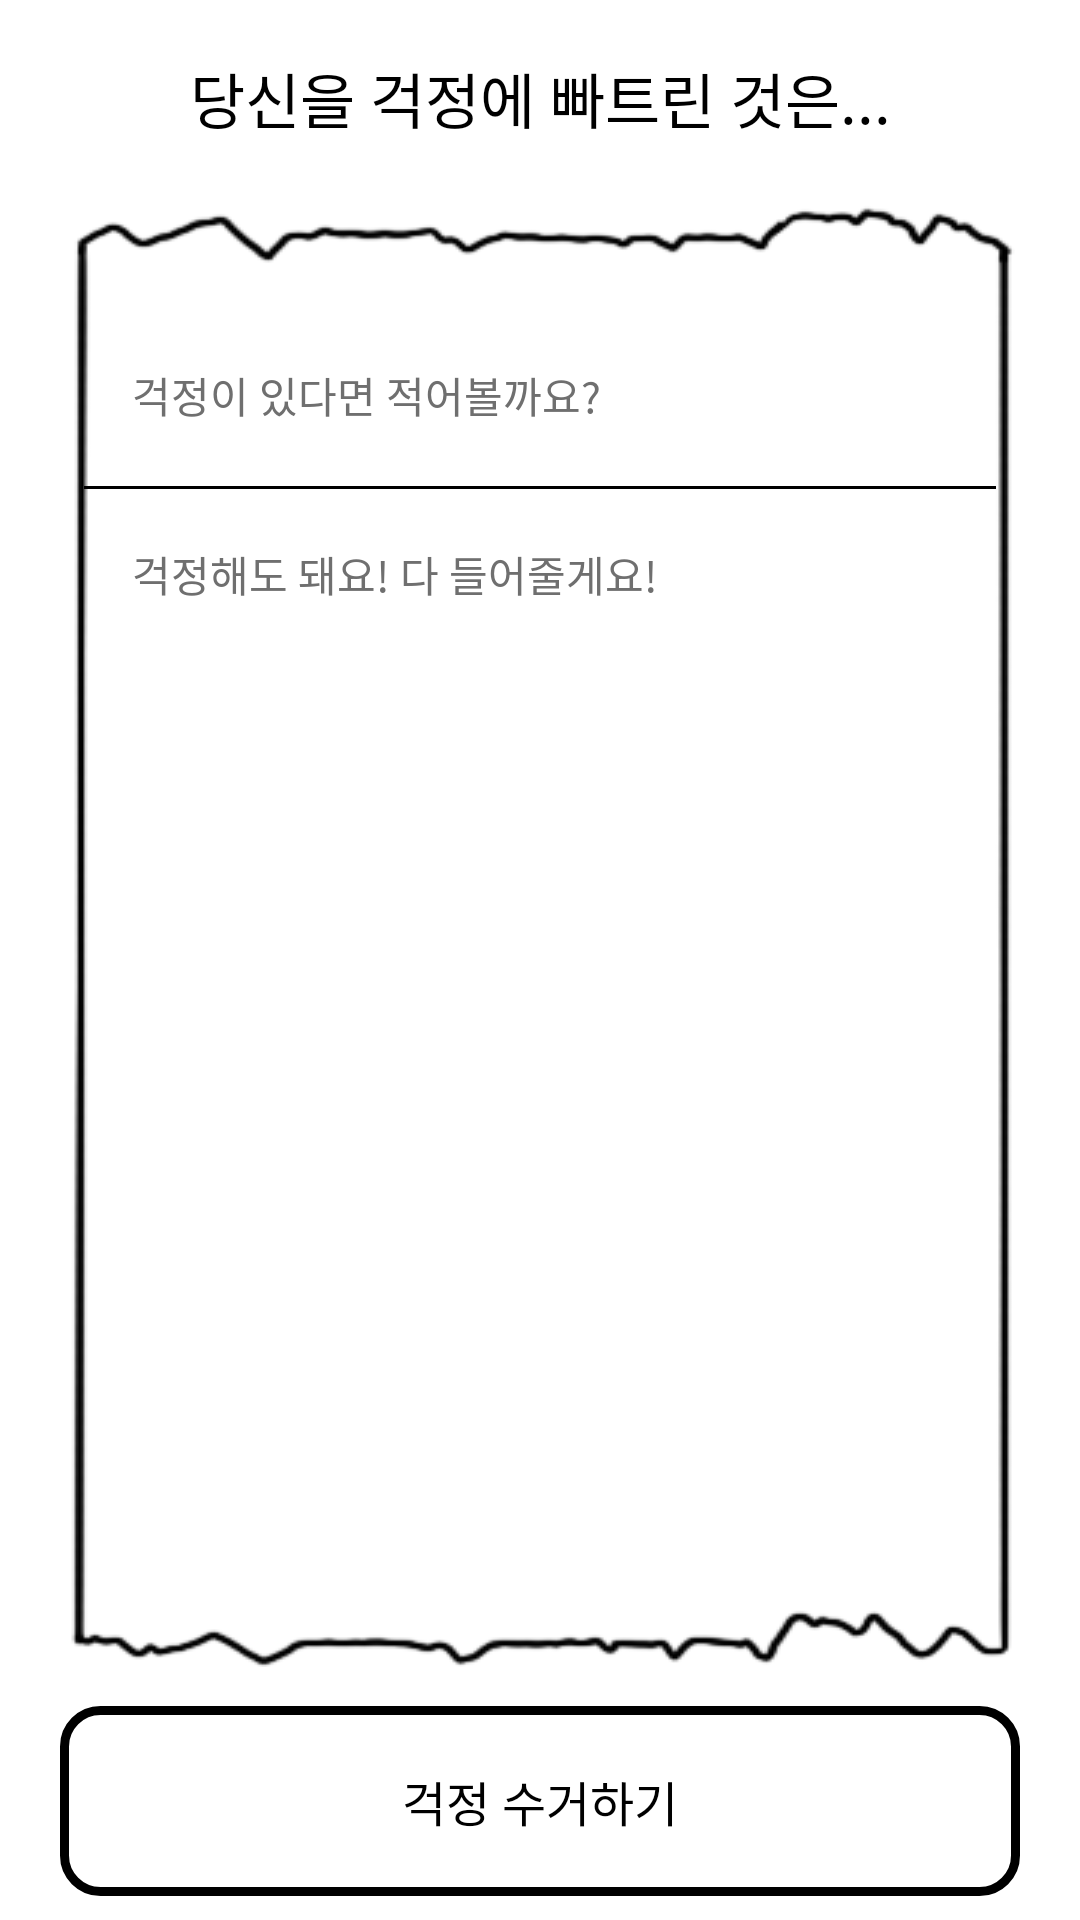

Layout XML and referenced resources for this Android screen:
<!-- AndroidManifest.xml: application theme Theme.DoSopkathon -->
<!-- res/layout/activity_write.xml -->
<?xml version="1.0" encoding="utf-8"?>
<layout xmlns:android="http://schemas.android.com/apk/res/android"
    xmlns:app="http://schemas.android.com/apk/res-auto"
    xmlns:tools="http://schemas.android.com/tools">

    <data>

    </data>

    <androidx.constraintlayout.widget.ConstraintLayout
        android:layout_width="match_parent"
        android:layout_height="match_parent"
        android:background="@color/white">

        <TextView
            android:id="@+id/tv_write_title"
            android:layout_width="wrap_content"
            android:layout_height="wrap_content"
            android:paddingVertical="18dp"
            android:text="당신을 걱정에 빠트린 것은..."
            android:textAppearance="@style/TextAppearance.Pretendard.Headline"
            app:layout_constraintEnd_toEndOf="parent"
            app:layout_constraintStart_toStartOf="parent"
            app:layout_constraintTop_toTopOf="parent" />

        <androidx.constraintlayout.widget.ConstraintLayout
            android:id="@+id/layout_write"
            android:layout_width="0dp"
            android:layout_height="0dp"
            android:layout_marginHorizontal="20dp"
            android:layout_marginBottom="13dp"
            android:background="@drawable/img_write_background"
            android:paddingBottom="36dp"
            app:layout_constraintBottom_toTopOf="@id/btn_write_submit"
            app:layout_constraintEnd_toEndOf="parent"
            app:layout_constraintStart_toStartOf="parent"
            app:layout_constraintTop_toBottomOf="@id/tv_write_title">

            <androidx.recyclerview.widget.RecyclerView
                android:id="@+id/rv_write_category"
                android:layout_width="0dp"
                android:layout_height="wrap_content"
                android:layout_marginTop="36dp"
                android:orientation="horizontal"
                android:paddingStart="22dp"
                android:paddingEnd="9dp"
                app:layoutManager="androidx.recyclerview.widget.LinearLayoutManager"
                app:layout_constraintEnd_toEndOf="parent"
                app:layout_constraintStart_toStartOf="parent"
                app:layout_constraintTop_toTopOf="parent"
                tools:listitem="@layout/item_write_category" />

            <EditText
                android:id="@+id/et_write_title"
                android:layout_width="0dp"
                android:layout_height="wrap_content"
                android:layout_marginHorizontal="20dp"
                android:backgroundTint="@color/white"
                android:hint="걱정이 있다면 적어볼까요?"
                android:maxLines="2"
                android:paddingVertical="20dp"
                android:textAppearance="@style/TextAppearance.Pretendard.SubHead2"
                android:textColorHint="@color/gray_10"
                app:layout_constraintEnd_toEndOf="parent"
                app:layout_constraintStart_toStartOf="parent"
                app:layout_constraintTop_toBottomOf="@id/rv_write_category" />

            <com.google.android.material.divider.MaterialDivider
                android:id="@+id/divider_write"
                android:layout_width="0dp"
                android:layout_height="1dp"
                android:layout_marginHorizontal="8dp"
                app:dividerColor="@color/black"
                app:layout_constraintEnd_toEndOf="parent"
                app:layout_constraintStart_toStartOf="parent"
                app:layout_constraintTop_toBottomOf="@id/et_write_title" />

            <EditText
                android:id="@+id/et_write_body"
                android:layout_width="0dp"
                android:layout_height="0dp"
                android:layout_marginHorizontal="20dp"
                android:layout_marginVertical="8dp"
                android:backgroundTint="@color/white"
                android:gravity="top"
                android:hint="걱정해도 돼요! 다 들어줄게요!"
                android:textAppearance="@style/TextAppearance.Pretendard.Body1"
                android:textColorHint="@color/gray_10"
                app:layout_constraintBottom_toTopOf="@id/tv_write_date"
                app:layout_constraintEnd_toEndOf="parent"
                app:layout_constraintStart_toStartOf="parent"
                app:layout_constraintTop_toBottomOf="@id/divider_write" />

            <TextView
                android:id="@+id/tv_write_date"
                android:layout_width="wrap_content"
                android:layout_height="wrap_content"
                android:layout_marginEnd="20dp"
                android:textAppearance="@style/TextAppearance.Pretendard.Caption"
                android:textColor="@color/gray_10"
                app:layout_constraintBottom_toBottomOf="parent"
                app:layout_constraintEnd_toEndOf="parent"
                tools:text="2023.11.26" />

        </androidx.constraintlayout.widget.ConstraintLayout>

        <TextView
            android:id="@+id/btn_write_submit"
            style="@style/WriteBtnStyle"
            android:layout_width="0dp"
            android:layout_height="wrap_content"
            android:layout_marginHorizontal="20dp"
            android:layout_marginBottom="8dp"
            android:gravity="center"
            android:paddingVertical="20dp"
            android:text="걱정 수거하기"
            android:textAppearance="@style/TextAppearance.Pretendard.SubHead3"
            app:layout_constraintBottom_toBottomOf="parent"
            app:layout_constraintEnd_toEndOf="parent"
            app:layout_constraintStart_toStartOf="parent" />

    </androidx.constraintlayout.widget.ConstraintLayout>
</layout>
<!-- res/layout/item_write_category.xml (included above) -->
<?xml version="1.0" encoding="utf-8"?>
<androidx.constraintlayout.widget.ConstraintLayout xmlns:android="http://schemas.android.com/apk/res/android"
    xmlns:app="http://schemas.android.com/apk/res-auto"
    xmlns:tools="http://schemas.android.com/tools"
    android:layout_width="wrap_content"
    android:layout_height="wrap_content">

    <TextView
        android:id="@+id/tv_category_name"
        style="@style/WriteCategoryBtnStyle"
        android:layout_width="wrap_content"
        android:layout_height="wrap_content"
        android:layout_marginEnd="4dp"
        android:paddingHorizontal="16dp"
        android:paddingVertical="9dp"
        android:textAppearance="@style/TextAppearance.Pretendard.Caption"
        android:textFontWeight="800"
        app:layout_constraintBottom_toBottomOf="parent"
        app:layout_constraintEnd_toEndOf="parent"
        app:layout_constraintStart_toStartOf="parent"
        app:layout_constraintTop_toTopOf="parent"
        tools:text="카테고리" />

</androidx.constraintlayout.widget.ConstraintLayout>
<!-- resources referenced by this layout -->
<resources>
  <color name="black">#FF000000</color>
  <color name="gray_10">#6F6F6F</color>
  <color name="white">#FFFFFFFF</color>
  <!-- drawable img_write_background: png bitmap (drawable, 11028 bytes) -->
  <style name="TextAppearance.Pretendard.Body1">
          <item name="fontFamily">@font/font_pretendard_regular</item>
          <item name="android:textSize">14sp</item>
          <item name="lineHeight">20sp</item>
      </style>
  <style name="TextAppearance.Pretendard.Caption">
          <item name="fontFamily">@font/font_pretendard_regular</item>
          <item name="android:textSize">12sp</item>
          <item name="lineHeight">18sp</item>
      </style>
  <style name="TextAppearance.Pretendard.Headline">
          <item name="fontFamily">@font/font_pretendard_bold</item>
          <item name="android:textSize">20sp</item>
          <item name="lineHeight">28sp</item>
      </style>
  <style name="TextAppearance.Pretendard.SubHead2">
          <item name="fontFamily">@font/font_pretendard_bold</item>
          <item name="android:textSize">14sp</item>
          <item name="lineHeight">20sp</item>
      </style>
  <style name="TextAppearance.Pretendard.SubHead3">
          <item name="fontFamily">@font/font_pretendard_bold</item>
          <item name="android:textSize">16sp</item>
          <item name="lineHeight">22sp</item>
      </style>
  <style name="WriteBtnStyle">
          <item name="android:background">@drawable/selector_btn_write_background</item>
          <item name="android:textColor">@drawable/selector_btn_write_text</item>
      </style>
  <style name="WriteCategoryBtnStyle">
          <item name="android:background">@drawable/selector_btn_category_background</item>
          <item name="android:textColor">@drawable/selector_btn_write_text</item>
      </style>
  <style name="Theme.DoSopkathon" parent="Theme.Material3.Light.NoActionBar">
          
          <item name="colorPrimary">@color/purple_500</item>
          <item name="colorPrimaryVariant">@color/purple_700</item>
          <item name="colorOnPrimary">@color/white</item>
          
          <item name="colorSecondary">@color/teal_200</item>
          <item name="colorSecondaryVariant">@color/teal_700</item>
          <item name="colorOnSecondary">@color/black</item>
          
          <item name="android:statusBarColor">?attr/colorPrimaryVariant</item>
          
      </style>
  <!-- drawable selector_btn_write_background (drawable) -->
  <?xml version="1.0" encoding="utf-8"?>
  <selector xmlns:android="http://schemas.android.com/apk/res/android">
      <item android:state_pressed="true">
          <shape android:shape="rectangle">
              <corners android:radius="12dp" />
              <solid
                  android:color="@color/black" />
          </shape>
      </item>
      <item>
          <shape android:shape="rectangle">
              <stroke
                  android:width="3dp"
                  android:color="@color/black" />
              <corners android:radius="12dp" />
              <solid
                  android:color="@color/white" />
          </shape>
      </item>
  </selector>
  <!-- drawable selector_btn_write_text (drawable) -->
  <?xml version="1.0" encoding="utf-8"?>
  <selector xmlns:android="http://schemas.android.com/apk/res/android">
      <item android:state_selected="true" android:color="@android:color/white" />
      <item android:color="@android:color/black" />
  </selector>
  <!-- drawable selector_btn_category_background (drawable) -->
  <?xml version="1.0" encoding="utf-8"?>
  <selector xmlns:android="http://schemas.android.com/apk/res/android">
      <item android:state_pressed="true">
          <shape android:shape="rectangle">
              <corners android:radius="8dp" />
              <solid android:color="@color/black" />
          </shape>
      </item>
      <item>
          <shape android:shape="rectangle">
              <corners android:radius="8dp" />
              <solid android:color="@color/gray_06" />
          </shape>
      </item>
  </selector>
  <color name="gray_06">#DFDFDF</color>
  <!-- not gathered from this repository: default colours our renderer supplied (Android Studio template values) -->
  <color name="purple_500">#FF6200EE</color>
  <color name="purple_700">#FF3700B3</color>
  <color name="teal_200">#FF03DAC5</color>
  <color name="teal_700">#FF018786</color>
</resources>
